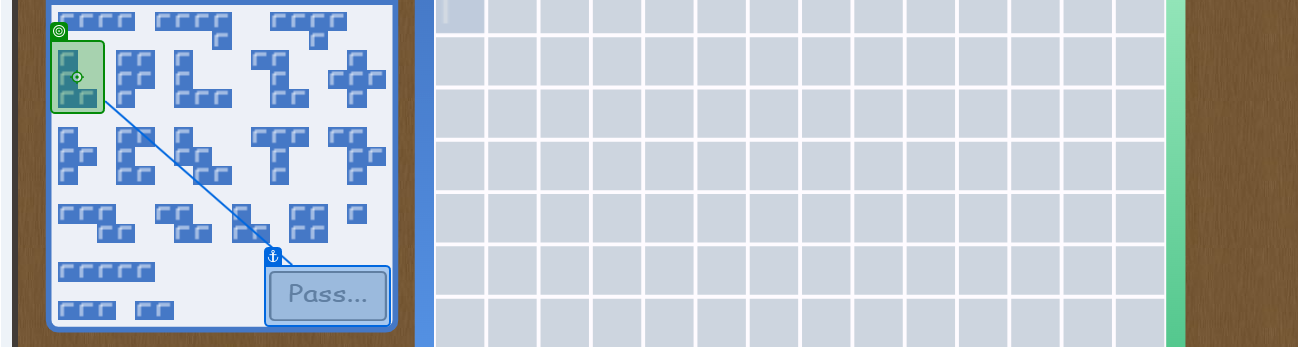
Task: Bot to play the game Blokus
Workflow: Select L4 Piece

Step 1: click
